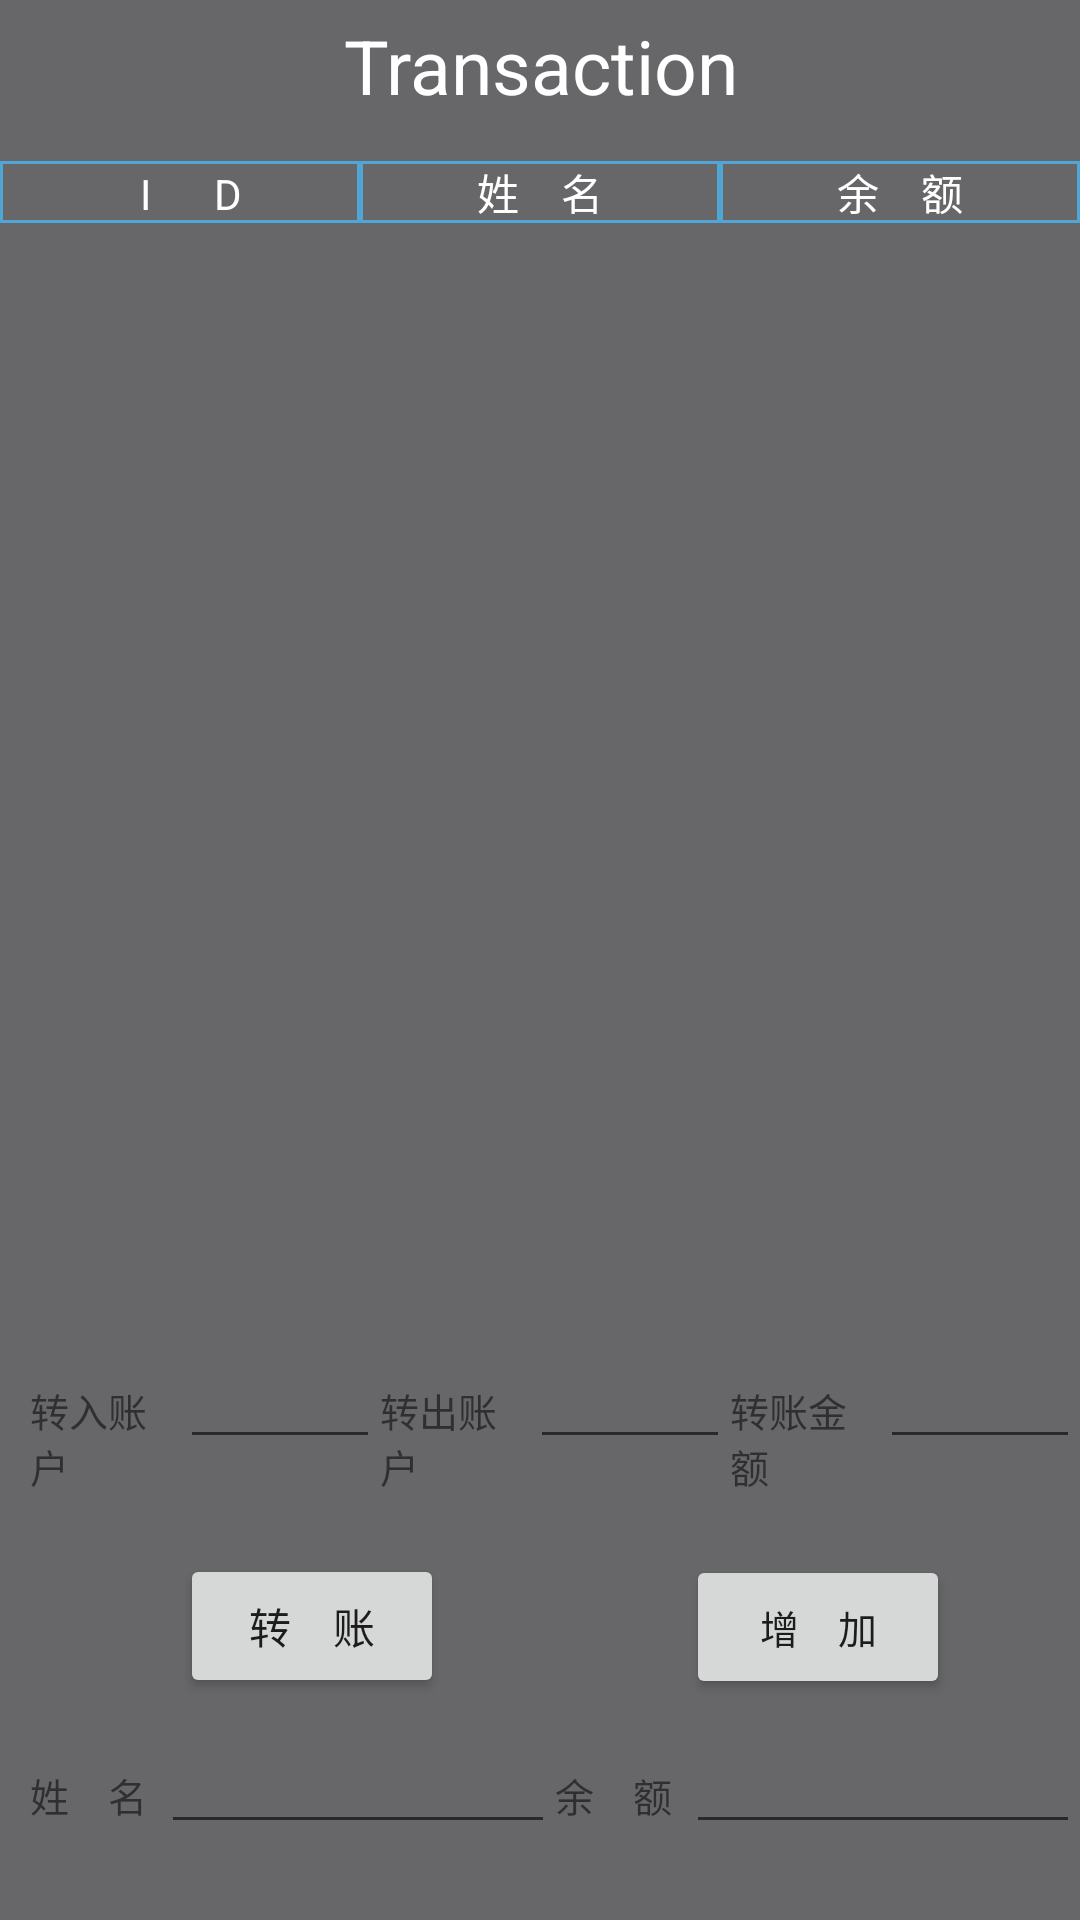

Layout XML and referenced resources for this Android screen:
<!-- AndroidManifest.xml: application theme Theme.FragmentProject -->
<!-- res/layout/activity_transaction.xml -->
<?xml version="1.0" encoding="utf-8"?>
<androidx.constraintlayout.widget.ConstraintLayout xmlns:android="http://schemas.android.com/apk/res/android"
    xmlns:app="http://schemas.android.com/apk/res-auto"
    xmlns:tools="http://schemas.android.com/tools"
    android:layout_width="match_parent"
    android:layout_height="match_parent"
    android:background="@color/color_676769"
    tools:context=".TransactionActivity">
    <TextView
        android:id="@+id/transaction_bar"
        android:text="@string/string_transaction"
        android:textSize="25sp"
        android:textColor="@color/white"
        android:gravity="center"
        app:layout_constraintLeft_toLeftOf="parent"
        app:layout_constraintTop_toTopOf="parent"
        android:paddingTop="5dp"
        android:paddingBottom="5dp"
        android:layout_width="match_parent"
        android:layout_height="wrap_content">
    </TextView>

    <Button
        android:id="@+id/transfer_btn"
        android:layout_width="wrap_content"
        android:layout_height="wrap_content"
        android:layout_marginStart="60dp"
        android:layout_marginBottom="74dp"
        android:text="@string/string_transfer"
        android:textAllCaps="false"
        app:layout_constraintBottom_toBottomOf="parent"
        app:layout_constraintStart_toStartOf="parent" />

    <TextView
        android:id="@+id/title_id"
        app:layout_constraintLeft_toLeftOf="parent"
        app:layout_constraintRight_toLeftOf="@+id/title_name"
        app:layout_constraintTop_toBottomOf="@+id/transaction_bar"
        android:text="@string/string_id"
        app:layout_constraintHorizontal_weight="1"
        style="@style/account_table_title">
    </TextView>
    <TextView
        android:id="@+id/title_name"
        app:layout_constraintTop_toBottomOf="@+id/transaction_bar"
        app:layout_constraintLeft_toRightOf="@id/title_id"
        app:layout_constraintRight_toLeftOf="@+id/title_amount"
        android:text="@string/string_name"
        app:layout_constraintHorizontal_weight="1"
        style="@style/account_table_title" >
    </TextView>
    <TextView
        android:id="@+id/title_amount"
        app:layout_constraintTop_toBottomOf="@+id/transaction_bar"
        style="@style/account_table_title"
        app:layout_constraintLeft_toRightOf="@id/title_name"
        app:layout_constraintRight_toRightOf="parent"
        android:text="@string/string_amount"
        app:layout_constraintHorizontal_weight="1">
    </TextView>
    <ListView
        app:layout_constraintVertical_weight="3"
        android:id="@+id/amount_list_view"
        app:layout_constraintLeft_toLeftOf="parent"
        app:layout_constraintRight_toRightOf="parent"
        app:layout_constraintTop_toBottomOf="@+id/title_amount"
        android:layout_width="match_parent"
        android:layout_height="wrap_content">
    </ListView>


    <TextView
        android:id="@+id/textView_input_name"
        android:textSize="13sp"
        android:layout_width="0dp"
        android:layout_height="wrap_content"
        app:layout_constraintLeft_toLeftOf="parent"
        app:layout_constraintRight_toLeftOf="@+id/input_name_content"
        app:layout_constraintHorizontal_weight="1.5"
        android:layout_marginStart="10dp"
        android:layout_marginBottom="20dp"
        android:text="@string/transfer_to_name"
        app:layout_constraintBottom_toTopOf="@+id/transfer_btn" />
    <EditText
        android:id="@+id/input_name_content"
        android:textSize="13sp"
        app:layout_constraintLeft_toRightOf="@+id/textView_input_name"
        app:layout_constraintRight_toLeftOf="@+id/textView_output_name"
        app:layout_constraintBaseline_toBaselineOf="@+id/textView_input_name"
        android:layout_width="0dp"
        app:layout_constraintHorizontal_weight="2"
        android:layout_height="wrap_content">
    </EditText>

    <TextView
        android:id="@+id/textView_output_name"
        android:textSize="13sp"
        android:layout_width="0dp"
        android:layout_height="wrap_content"
        app:layout_constraintLeft_toRightOf="@+id/input_name_content"
        app:layout_constraintRight_toLeftOf="@+id/output_name_content"
        app:layout_constraintHorizontal_weight="1.5"
        android:layout_marginBottom="20dp"
        android:text="@string/transfer_from"
        app:layout_constraintBottom_toTopOf="@+id/transfer_btn" />

    <EditText
        android:id="@+id/output_name_content"
        app:layout_constraintLeft_toRightOf="@+id/textView_output_name"
        app:layout_constraintRight_toLeftOf="@+id/textView_input_amount"
        app:layout_constraintBaseline_toBaselineOf="@+id/textView_input_name"
        android:layout_width="0dp"
        android:textSize="13sp"
        app:layout_constraintHorizontal_weight="2"
        android:layout_height="wrap_content">
    </EditText>

    <TextView
        android:id="@+id/textView_input_amount"
        android:textSize="13sp"
        android:layout_width="0dp"
        android:layout_height="wrap_content"
        app:layout_constraintLeft_toRightOf="@+id/output_name_content"
        app:layout_constraintRight_toLeftOf="@+id/amount_input_content"
        app:layout_constraintBaseline_toBaselineOf="@+id/textView_input_name"
        android:text="@string/transfer_amount"
        app:layout_constraintHorizontal_weight="1.5"
        app:layout_constraintBottom_toBottomOf="parent"/>

    <EditText
        android:id="@+id/amount_input_content"
        app:layout_constraintLeft_toRightOf="@+id/textView_input_amount"
        app:layout_constraintRight_toRightOf="parent"
        app:layout_constraintBaseline_toBaselineOf="@+id/textView_input_name"
        app:layout_constraintHorizontal_weight="2"
        android:layout_width="0dp"
        android:inputType="number"
        android:textSize="13sp"
        android:layout_height="wrap_content">
    </EditText>

    <TextView
        android:id="@+id/textView_name"
        android:layout_width="0dp"
        android:layout_height="wrap_content"
        app:layout_constraintLeft_toLeftOf="parent"
        app:layout_constraintRight_toLeftOf="@+id/name_content"
        app:layout_constraintHorizontal_weight="1"
        android:layout_marginStart="10dp"
        android:layout_marginBottom="32dp"
        android:text="@string/string_name"
        android:textSize="13sp"
        app:layout_constraintBottom_toBottomOf="parent" />
    <EditText
        android:id="@+id/name_content"
        app:layout_constraintLeft_toRightOf="@+id/textView_name"
        app:layout_constraintRight_toLeftOf="@+id/textView_amount"
        app:layout_constraintBaseline_toBaselineOf="@+id/textView_name"
        android:layout_width="0dp"
        android:textSize="13sp"
        app:layout_constraintHorizontal_weight="3"
        android:layout_height="wrap_content">
    </EditText>

    <TextView
        android:id="@+id/textView_amount"
        android:layout_width="0dp"
        android:layout_height="wrap_content"
        app:layout_constraintLeft_toRightOf="@+id/name_content"
        app:layout_constraintRight_toLeftOf="@+id/amount_content"
        android:layout_marginBottom="32dp"
        android:textSize="13sp"
        android:text="@string/string_amount"
        app:layout_constraintHorizontal_weight="1"
        app:layout_constraintBottom_toBottomOf="parent" />

    <EditText
        android:id="@+id/amount_content"
        android:textSize="13sp"
        app:layout_constraintLeft_toRightOf="@+id/textView_amount"
        app:layout_constraintRight_toRightOf="parent"
        app:layout_constraintBaseline_toBaselineOf="@+id/textView_name"
        app:layout_constraintHorizontal_weight="3"
        android:layout_width="0dp"
        android:inputType="number"
        android:layout_height="wrap_content">
    </EditText>

    <Button
        android:id="@+id/button_insert"
        android:layout_width="wrap_content"
        android:layout_height="wrap_content"
        app:layout_constraintBaseline_toBaselineOf="@+id/transfer_btn"
        android:text="@string/string_add"
        android:textSize="13sp"
        app:layout_constraintBottom_toBottomOf="parent"
        app:layout_constraintStart_toEndOf="@+id/textView_amount" />
</androidx.constraintlayout.widget.ConstraintLayout>
<!-- resources referenced by this layout -->
<resources>
  <color name="color_676769">#676769</color>
  <color name="white">#FFFFFFFF</color>
  <string name="string_add">增\u3000加</string>
  <string name="string_amount">余\u3000额</string>
  <string name="string_id">\u2000I\u3000\u2000D</string>
  <string name="string_name">姓\u3000名</string>
  <string name="string_transaction">Transaction</string>
  <string name="string_transfer">转\u3000账</string>
  <string name="transfer_amount">转账金额</string>
  <string name="transfer_from">转出账户</string>
  <string name="transfer_to_name">转入账户</string>
  <style name="account_table_title">
          <item name="android:layout_marginTop">10dp</item>
          <item name="android:gravity">center</item>
          <item name="android:layout_width">0dp</item>
          <item name="android:layout_height">wrap_content</item>
          <item name="android:textColor">@color/white</item>
          <item name="android:background">@drawable/textview_border</item>
      </style>
  <style name="Theme.FragmentProject" parent="Theme.MaterialComponents.DayNight.NoActionBar">
          
          <item name="colorPrimary">@color/purple_500</item>
          <item name="colorPrimaryVariant">@color/purple_700</item>
          <item name="colorOnPrimary">@color/white</item>
          
          <item name="colorSecondary">@color/teal_200</item>
          <item name="colorSecondaryVariant">@color/teal_700</item>
          <item name="colorOnSecondary">@color/black</item>
          
          <item name="android:statusBarColor" tools:targetApi="l">?attr/colorPrimaryVariant</item>
          
      </style>
  <!-- drawable textview_border (drawable) -->
  <?xml version="1.0" encoding="utf-8"?>
  <shape xmlns:android="http://schemas.android.com/apk/res/android" android:shape="rectangle" >
      <solid android:color="@color/color_676769" />
      <stroke android:width="1dip" android:color="#4fa5d5"/>
  </shape>
  <color name="purple_500">#FF6200EE</color>
  <color name="purple_700">#FF3700B3</color>
  <color name="teal_200">#FF03DAC5</color>
  <color name="teal_700">#FF018786</color>
  <color name="black">#FF000000</color>
</resources>
